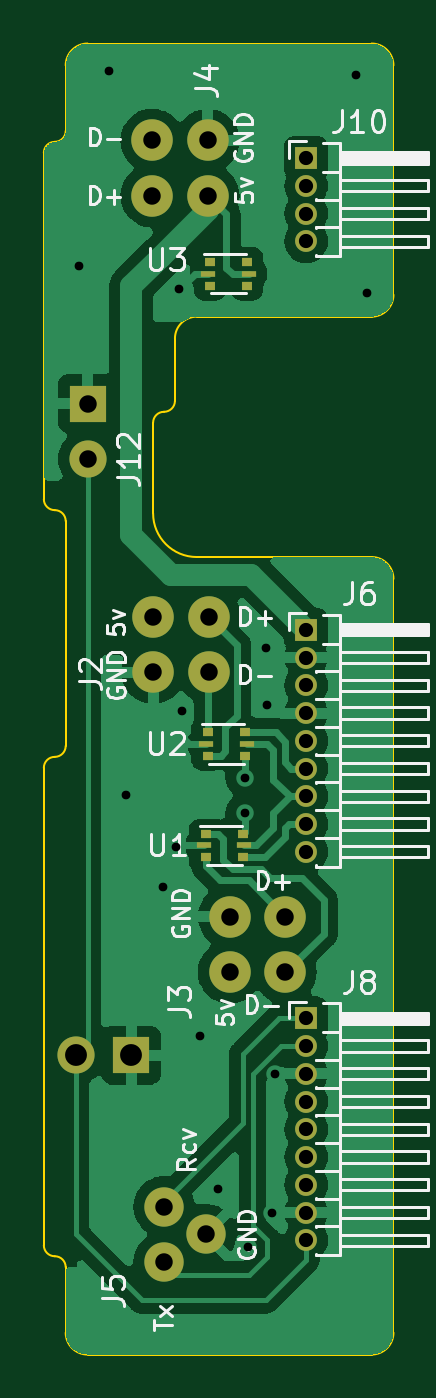
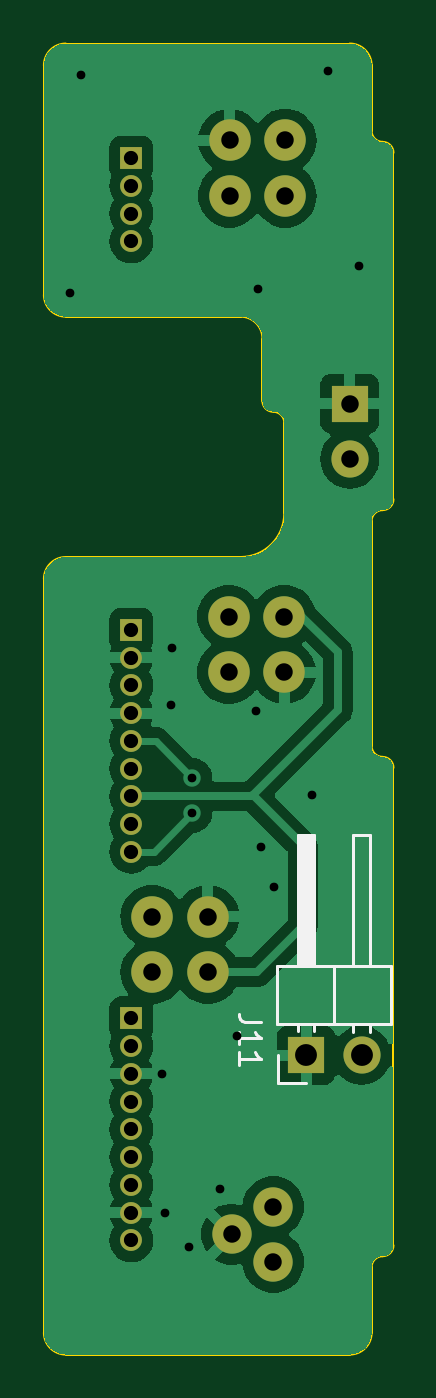
Circuit board: 11 layer files. Board 16.0 x 60.0 mm.
- bottom_copper: Hardware_NanoPi_v7_ConnectorPlate-B_Cu.gbl (55683 bytes)
- bottom_mask: Hardware_NanoPi_v7_ConnectorPlate-B_Mask.gbs (1961 bytes)
- paste: Hardware_NanoPi_v7_ConnectorPlate-B_Paste.gbp (556 bytes)
- bottom_silk: Hardware_NanoPi_v7_ConnectorPlate-B_Silkscreen.gbo (3717 bytes)
- outline: Hardware_NanoPi_v7_ConnectorPlate-Edge_Cuts.gm1 (2364 bytes)
- top_copper: Hardware_NanoPi_v7_ConnectorPlate-F_Cu.gtl (54687 bytes)
- top_mask: Hardware_NanoPi_v7_ConnectorPlate-F_Mask.gts (2570 bytes)
- paste: Hardware_NanoPi_v7_ConnectorPlate-F_Paste.gtp (1160 bytes)
- top_silk: Hardware_NanoPi_v7_ConnectorPlate-F_Silkscreen.gto (31540 bytes)
- drill: Hardware_NanoPi_v7_ConnectorPlate-NPTH.drl (314 bytes)
- drill: Hardware_NanoPi_v7_ConnectorPlate-PTH.drl (1216 bytes)

=== bottom_copper: Hardware_NanoPi_v7_ConnectorPlate-B_Cu.gbl (55683 bytes, source omitted) ===
=== bottom_mask: Hardware_NanoPi_v7_ConnectorPlate-B_Mask.gbs ===
G04 #@! TF.GenerationSoftware,KiCad,Pcbnew,7.0.11-7.0.11~ubuntu23.10.1*
G04 #@! TF.CreationDate,2024-06-17T23:23:06+02:00*
G04 #@! TF.ProjectId,Hardware_NanoPi_v7_ConnectorPlate,48617264-7761-4726-955f-4e616e6f5069,rev?*
G04 #@! TF.SameCoordinates,Original*
G04 #@! TF.FileFunction,Soldermask,Bot*
G04 #@! TF.FilePolarity,Negative*
%FSLAX46Y46*%
G04 Gerber Fmt 4.6, Leading zero omitted, Abs format (unit mm)*
G04 Created by KiCad (PCBNEW 7.0.11-7.0.11~ubuntu23.10.1) date 2024-06-17 23:23:06*
%MOMM*%
%LPD*%
G01*
G04 APERTURE LIST*
%ADD10R,1.000000X1.000000*%
%ADD11O,1.000000X1.000000*%
%ADD12O,1.900000X1.900000*%
%ADD13C,1.800000*%
%ADD14R,1.700000X1.700000*%
%ADD15O,1.700000X1.700000*%
G04 APERTURE END LIST*
D10*
G04 #@! TO.C,J10*
X12000000Y52760000D03*
D11*
X12000000Y51490000D03*
X12000000Y50220000D03*
X12000000Y48950000D03*
G04 #@! TD*
D10*
G04 #@! TO.C,J6*
X12000000Y31170000D03*
D11*
X12000000Y29900000D03*
X12000000Y28630000D03*
X12000000Y27360000D03*
X12000000Y26090000D03*
X12000000Y24820000D03*
X12000000Y23550000D03*
X12000000Y22280000D03*
X12000000Y21010000D03*
G04 #@! TD*
D12*
G04 #@! TO.C,J4*
X7500000Y51030000D03*
X4960000Y53570000D03*
X4960000Y51030000D03*
X7500000Y53570000D03*
G04 #@! TD*
G04 #@! TO.C,J3*
X8500000Y15500000D03*
X11040000Y15500000D03*
X11040000Y18040000D03*
X8500000Y18040000D03*
G04 #@! TD*
G04 #@! TO.C,J2*
X5000000Y31770000D03*
X7540000Y29230000D03*
X7540000Y31770000D03*
X5000000Y29230000D03*
G04 #@! TD*
D13*
G04 #@! TO.C,J5*
X5500000Y2230000D03*
X5500000Y4770000D03*
X7405000Y3500000D03*
G04 #@! TD*
D14*
G04 #@! TO.C,J12*
X2000000Y41520000D03*
D15*
X2000000Y38980000D03*
G04 #@! TD*
D10*
G04 #@! TO.C,J8*
X12000000Y13390000D03*
D11*
X12000000Y12120000D03*
X12000000Y10850000D03*
X12000000Y9580000D03*
X12000000Y8310000D03*
X12000000Y7040000D03*
X12000000Y5770000D03*
X12000000Y4500000D03*
X12000000Y3230000D03*
G04 #@! TD*
D14*
G04 #@! TO.C,J11*
X4000000Y11700000D03*
D15*
X1460000Y11700000D03*
G04 #@! TD*
M02*

=== paste: Hardware_NanoPi_v7_ConnectorPlate-B_Paste.gbp ===
G04 #@! TF.GenerationSoftware,KiCad,Pcbnew,7.0.11-7.0.11~ubuntu23.10.1*
G04 #@! TF.CreationDate,2024-06-17T23:23:06+02:00*
G04 #@! TF.ProjectId,Hardware_NanoPi_v7_ConnectorPlate,48617264-7761-4726-955f-4e616e6f5069,rev?*
G04 #@! TF.SameCoordinates,Original*
G04 #@! TF.FileFunction,Paste,Bot*
G04 #@! TF.FilePolarity,Positive*
%FSLAX46Y46*%
G04 Gerber Fmt 4.6, Leading zero omitted, Abs format (unit mm)*
G04 Created by KiCad (PCBNEW 7.0.11-7.0.11~ubuntu23.10.1) date 2024-06-17 23:23:06*
%MOMM*%
%LPD*%
G01*
G04 APERTURE LIST*
G04 APERTURE END LIST*
M02*

=== bottom_silk: Hardware_NanoPi_v7_ConnectorPlate-B_Silkscreen.gbo ===
G04 #@! TF.GenerationSoftware,KiCad,Pcbnew,7.0.11-7.0.11~ubuntu23.10.1*
G04 #@! TF.CreationDate,2024-06-17T23:23:06+02:00*
G04 #@! TF.ProjectId,Hardware_NanoPi_v7_ConnectorPlate,48617264-7761-4726-955f-4e616e6f5069,rev?*
G04 #@! TF.SameCoordinates,Original*
G04 #@! TF.FileFunction,Legend,Bot*
G04 #@! TF.FilePolarity,Positive*
%FSLAX46Y46*%
G04 Gerber Fmt 4.6, Leading zero omitted, Abs format (unit mm)*
G04 Created by KiCad (PCBNEW 7.0.11-7.0.11~ubuntu23.10.1) date 2024-06-17 23:23:06*
%MOMM*%
%LPD*%
G01*
G04 APERTURE LIST*
%ADD10C,0.150000*%
%ADD11C,0.120000*%
%ADD12R,1.000000X1.000000*%
%ADD13O,1.000000X1.000000*%
%ADD14O,1.900000X1.900000*%
%ADD15C,1.800000*%
%ADD16R,1.700000X1.700000*%
%ADD17O,1.700000X1.700000*%
G04 APERTURE END LIST*
D10*
X6064819Y13209524D02*
X6779104Y13209524D01*
X6779104Y13209524D02*
X6921961Y13257143D01*
X6921961Y13257143D02*
X7017200Y13352381D01*
X7017200Y13352381D02*
X7064819Y13495238D01*
X7064819Y13495238D02*
X7064819Y13590476D01*
X7064819Y12209524D02*
X7064819Y12780952D01*
X7064819Y12495238D02*
X6064819Y12495238D01*
X6064819Y12495238D02*
X6207676Y12590476D01*
X6207676Y12590476D02*
X6302914Y12685714D01*
X6302914Y12685714D02*
X6350533Y12780952D01*
X7064819Y11257143D02*
X7064819Y11828571D01*
X7064819Y11542857D02*
X6064819Y11542857D01*
X6064819Y11542857D02*
X6207676Y11638095D01*
X6207676Y11638095D02*
X6302914Y11733333D01*
X6302914Y11733333D02*
X6350533Y11828571D01*
D11*
G04 #@! TO.C,J11*
X4000000Y10430000D02*
X5270000Y10430000D01*
X5270000Y10430000D02*
X5270000Y11700000D01*
X1080000Y12742929D02*
X1080000Y13140000D01*
X1840000Y12742929D02*
X1840000Y13140000D01*
X3620000Y12810000D02*
X3620000Y13140000D01*
X4380000Y12810000D02*
X4380000Y13140000D01*
X130000Y13140000D02*
X130000Y15800000D01*
X2730000Y13140000D02*
X2730000Y15800000D01*
X5330000Y13140000D02*
X130000Y13140000D01*
X130000Y15800000D02*
X5330000Y15800000D01*
X1840000Y15800000D02*
X1840000Y21800000D01*
X3720000Y15800000D02*
X3720000Y21800000D01*
X3840000Y15800000D02*
X3840000Y21800000D01*
X3960000Y15800000D02*
X3960000Y21800000D01*
X4080000Y15800000D02*
X4080000Y21800000D01*
X4200000Y15800000D02*
X4200000Y21800000D01*
X4320000Y15800000D02*
X4320000Y21800000D01*
X4380000Y15800000D02*
X4380000Y21800000D01*
X5330000Y15800000D02*
X5330000Y13140000D01*
X1080000Y21800000D02*
X1080000Y15800000D01*
X1840000Y21800000D02*
X1080000Y21800000D01*
X3620000Y21800000D02*
X3620000Y15800000D01*
X4380000Y21800000D02*
X3620000Y21800000D01*
G04 #@! TD*
%LPC*%
D12*
G04 #@! TO.C,J10*
X12000000Y52760000D03*
D13*
X12000000Y51490000D03*
X12000000Y50220000D03*
X12000000Y48950000D03*
G04 #@! TD*
D12*
G04 #@! TO.C,J6*
X12000000Y31170000D03*
D13*
X12000000Y29900000D03*
X12000000Y28630000D03*
X12000000Y27360000D03*
X12000000Y26090000D03*
X12000000Y24820000D03*
X12000000Y23550000D03*
X12000000Y22280000D03*
X12000000Y21010000D03*
G04 #@! TD*
D14*
G04 #@! TO.C,J4*
X7500000Y51030000D03*
X4960000Y53570000D03*
X4960000Y51030000D03*
X7500000Y53570000D03*
G04 #@! TD*
G04 #@! TO.C,J3*
X8500000Y15500000D03*
X11040000Y15500000D03*
X11040000Y18040000D03*
X8500000Y18040000D03*
G04 #@! TD*
G04 #@! TO.C,J2*
X5000000Y31770000D03*
X7540000Y29230000D03*
X7540000Y31770000D03*
X5000000Y29230000D03*
G04 #@! TD*
D15*
G04 #@! TO.C,J5*
X5500000Y2230000D03*
X5500000Y4770000D03*
X7405000Y3500000D03*
G04 #@! TD*
D16*
G04 #@! TO.C,J12*
X2000000Y41520000D03*
D17*
X2000000Y38980000D03*
G04 #@! TD*
D12*
G04 #@! TO.C,J8*
X12000000Y13390000D03*
D13*
X12000000Y12120000D03*
X12000000Y10850000D03*
X12000000Y9580000D03*
X12000000Y8310000D03*
X12000000Y7040000D03*
X12000000Y5770000D03*
X12000000Y4500000D03*
X12000000Y3230000D03*
G04 #@! TD*
D16*
G04 #@! TO.C,J11*
X4000000Y11700000D03*
D17*
X1460000Y11700000D03*
G04 #@! TD*
%LPD*%
M02*

=== outline: Hardware_NanoPi_v7_ConnectorPlate-Edge_Cuts.gm1 ===
G04 #@! TF.GenerationSoftware,KiCad,Pcbnew,7.0.11-7.0.11~ubuntu23.10.1*
G04 #@! TF.CreationDate,2024-06-17T23:23:06+02:00*
G04 #@! TF.ProjectId,Hardware_NanoPi_v7_ConnectorPlate,48617264-7761-4726-955f-4e616e6f5069,rev?*
G04 #@! TF.SameCoordinates,Original*
G04 #@! TF.FileFunction,Profile,NP*
%FSLAX46Y46*%
G04 Gerber Fmt 4.6, Leading zero omitted, Abs format (unit mm)*
G04 Created by KiCad (PCBNEW 7.0.11-7.0.11~ubuntu23.10.1) date 2024-06-17 23:23:06*
%MOMM*%
%LPD*%
G01*
G04 APERTURE LIST*
G04 #@! TA.AperFunction,Profile*
%ADD10C,0.100000*%
G04 #@! TD*
G04 APERTURE END LIST*
D10*
X0Y24853553D02*
X0Y3000000D01*
X500000Y25353600D02*
G75*
G03*
X0Y24853553I0J-500000D01*
G01*
X16000000Y46500000D02*
X16000000Y57000000D01*
X1000047Y36146447D02*
G75*
G03*
X500000Y36646447I-500047J-47D01*
G01*
X5500000Y41146400D02*
G75*
G03*
X5000000Y40646447I0J-500000D01*
G01*
X0Y53000000D02*
X0Y37146447D01*
X7000000Y45500000D02*
X15000000Y45500000D01*
X15000000Y-2000000D02*
G75*
G03*
X16000000Y-1000000I0J1000000D01*
G01*
X500000Y53500000D02*
G75*
G03*
X1000000Y54000000I0J500000D01*
G01*
X16000000Y57000000D02*
G75*
G03*
X15000000Y58000000I-1000000J0D01*
G01*
X1000000Y-1000000D02*
G75*
G03*
X2000000Y-2000000I1000000J0D01*
G01*
X1000000Y36146447D02*
X1000000Y25853553D01*
X2000002Y57999998D02*
G75*
G03*
X1000002Y57000000I-2J-999998D01*
G01*
X5500000Y41146400D02*
G75*
G03*
X6000000Y41646447I0J500000D01*
G01*
X16000000Y33500000D02*
G75*
G03*
X15000000Y34500000I-1000000J0D01*
G01*
X6000000Y41646447D02*
X6000000Y44500000D01*
X1000000Y2000000D02*
X1000000Y-1000000D01*
X47Y37146447D02*
G75*
G03*
X500000Y36646447I499953J-47D01*
G01*
X7000000Y45500000D02*
G75*
G03*
X6000000Y44500000I0J-1000000D01*
G01*
X15000000Y45500000D02*
G75*
G03*
X16000000Y46500000I0J1000000D01*
G01*
X500000Y53500000D02*
G75*
G03*
X0Y53000000I0J-500000D01*
G01*
X16000000Y-1000000D02*
X16000000Y33500000D01*
X15000000Y58000000D02*
X2000000Y58000000D01*
X1000000Y2000000D02*
G75*
G03*
X500000Y2500000I-500000J0D01*
G01*
X15000000Y34500000D02*
X7000000Y34500000D01*
X0Y3000000D02*
G75*
G03*
X500000Y2500000I500000J0D01*
G01*
X500000Y25353600D02*
G75*
G03*
X1000000Y25853553I0J500000D01*
G01*
X5000000Y40646447D02*
X5000000Y36500000D01*
X1000002Y57000000D02*
X1000000Y54000000D01*
X5000000Y36500000D02*
G75*
G03*
X7000000Y34500000I2000000J0D01*
G01*
X15000000Y-2000000D02*
X2000000Y-2000000D01*
M02*

=== top_copper: Hardware_NanoPi_v7_ConnectorPlate-F_Cu.gtl (54687 bytes, source omitted) ===
=== top_mask: Hardware_NanoPi_v7_ConnectorPlate-F_Mask.gts ===
G04 #@! TF.GenerationSoftware,KiCad,Pcbnew,7.0.11-7.0.11~ubuntu23.10.1*
G04 #@! TF.CreationDate,2024-06-17T23:23:06+02:00*
G04 #@! TF.ProjectId,Hardware_NanoPi_v7_ConnectorPlate,48617264-7761-4726-955f-4e616e6f5069,rev?*
G04 #@! TF.SameCoordinates,Original*
G04 #@! TF.FileFunction,Soldermask,Top*
G04 #@! TF.FilePolarity,Negative*
%FSLAX46Y46*%
G04 Gerber Fmt 4.6, Leading zero omitted, Abs format (unit mm)*
G04 Created by KiCad (PCBNEW 7.0.11-7.0.11~ubuntu23.10.1) date 2024-06-17 23:23:06*
%MOMM*%
%LPD*%
G01*
G04 APERTURE LIST*
%ADD10R,0.500000X0.375000*%
%ADD11R,0.650000X0.300000*%
%ADD12R,1.000000X1.000000*%
%ADD13O,1.000000X1.000000*%
%ADD14O,1.900000X1.900000*%
%ADD15C,1.800000*%
%ADD16R,1.700000X1.700000*%
%ADD17O,1.700000X1.700000*%
G04 APERTURE END LIST*
D10*
G04 #@! TO.C,U2*
X7500000Y26487500D03*
D11*
X7425000Y25950000D03*
D10*
X7500000Y25412500D03*
X9200000Y25412500D03*
D11*
X9275000Y25950000D03*
D10*
X9200000Y26487500D03*
G04 #@! TD*
D12*
G04 #@! TO.C,J10*
X12000000Y52760000D03*
D13*
X12000000Y51490000D03*
X12000000Y50220000D03*
X12000000Y48950000D03*
G04 #@! TD*
D10*
G04 #@! TO.C,U1*
X7400000Y21837500D03*
D11*
X7325000Y21300000D03*
D10*
X7400000Y20762500D03*
X9100000Y20762500D03*
D11*
X9175000Y21300000D03*
D10*
X9100000Y21837500D03*
G04 #@! TD*
G04 #@! TO.C,U3*
X7600000Y48000000D03*
D11*
X7525000Y47462500D03*
D10*
X7600000Y46925000D03*
X9300000Y46925000D03*
D11*
X9375000Y47462500D03*
D10*
X9300000Y48000000D03*
G04 #@! TD*
D12*
G04 #@! TO.C,J6*
X12000000Y31170000D03*
D13*
X12000000Y29900000D03*
X12000000Y28630000D03*
X12000000Y27360000D03*
X12000000Y26090000D03*
X12000000Y24820000D03*
X12000000Y23550000D03*
X12000000Y22280000D03*
X12000000Y21010000D03*
G04 #@! TD*
D14*
G04 #@! TO.C,J4*
X7500000Y51030000D03*
X4960000Y53570000D03*
X4960000Y51030000D03*
X7500000Y53570000D03*
G04 #@! TD*
G04 #@! TO.C,J3*
X8500000Y15500000D03*
X11040000Y15500000D03*
X11040000Y18040000D03*
X8500000Y18040000D03*
G04 #@! TD*
G04 #@! TO.C,J2*
X5000000Y31770000D03*
X7540000Y29230000D03*
X7540000Y31770000D03*
X5000000Y29230000D03*
G04 #@! TD*
D15*
G04 #@! TO.C,J5*
X5500000Y2230000D03*
X5500000Y4770000D03*
X7405000Y3500000D03*
G04 #@! TD*
D16*
G04 #@! TO.C,J12*
X2000000Y41520000D03*
D17*
X2000000Y38980000D03*
G04 #@! TD*
D12*
G04 #@! TO.C,J8*
X12000000Y13390000D03*
D13*
X12000000Y12120000D03*
X12000000Y10850000D03*
X12000000Y9580000D03*
X12000000Y8310000D03*
X12000000Y7040000D03*
X12000000Y5770000D03*
X12000000Y4500000D03*
X12000000Y3230000D03*
G04 #@! TD*
D16*
G04 #@! TO.C,J11*
X4000000Y11700000D03*
D17*
X1460000Y11700000D03*
G04 #@! TD*
M02*

=== paste: Hardware_NanoPi_v7_ConnectorPlate-F_Paste.gtp ===
G04 #@! TF.GenerationSoftware,KiCad,Pcbnew,7.0.11-7.0.11~ubuntu23.10.1*
G04 #@! TF.CreationDate,2024-06-17T23:23:06+02:00*
G04 #@! TF.ProjectId,Hardware_NanoPi_v7_ConnectorPlate,48617264-7761-4726-955f-4e616e6f5069,rev?*
G04 #@! TF.SameCoordinates,Original*
G04 #@! TF.FileFunction,Paste,Top*
G04 #@! TF.FilePolarity,Positive*
%FSLAX46Y46*%
G04 Gerber Fmt 4.6, Leading zero omitted, Abs format (unit mm)*
G04 Created by KiCad (PCBNEW 7.0.11-7.0.11~ubuntu23.10.1) date 2024-06-17 23:23:06*
%MOMM*%
%LPD*%
G01*
G04 APERTURE LIST*
%ADD10R,0.500000X0.375000*%
%ADD11R,0.650000X0.300000*%
G04 APERTURE END LIST*
D10*
G04 #@! TO.C,U2*
X7500000Y26487500D03*
D11*
X7425000Y25950000D03*
D10*
X7500000Y25412500D03*
X9200000Y25412500D03*
D11*
X9275000Y25950000D03*
D10*
X9200000Y26487500D03*
G04 #@! TD*
G04 #@! TO.C,U1*
X7400000Y21837500D03*
D11*
X7325000Y21300000D03*
D10*
X7400000Y20762500D03*
X9100000Y20762500D03*
D11*
X9175000Y21300000D03*
D10*
X9100000Y21837500D03*
G04 #@! TD*
G04 #@! TO.C,U3*
X7600000Y48000000D03*
D11*
X7525000Y47462500D03*
D10*
X7600000Y46925000D03*
X9300000Y46925000D03*
D11*
X9375000Y47462500D03*
D10*
X9300000Y48000000D03*
G04 #@! TD*
M02*

=== top_silk: Hardware_NanoPi_v7_ConnectorPlate-F_Silkscreen.gto (31540 bytes, source omitted) ===
=== drill: Hardware_NanoPi_v7_ConnectorPlate-NPTH.drl ===
M48
; DRILL file {KiCad 7.0.11-7.0.11~ubuntu23.10.1} date mån 17 jun 2024 23:23:06
; FORMAT={-:-/ absolute / metric / decimal}
; #@! TF.CreationDate,2024-06-17T23:23:06+02:00
; #@! TF.GenerationSoftware,Kicad,Pcbnew,7.0.11-7.0.11~ubuntu23.10.1
; #@! TF.FileFunction,NonPlated,1,2,NPTH
FMAT,2
METRIC
%
G90
G05
M30

=== drill: Hardware_NanoPi_v7_ConnectorPlate-PTH.drl ===
M48
; DRILL file {KiCad 7.0.11-7.0.11~ubuntu23.10.1} date mån 17 jun 2024 23:23:06
; FORMAT={-:-/ absolute / metric / decimal}
; #@! TF.CreationDate,2024-06-17T23:23:06+02:00
; #@! TF.GenerationSoftware,Kicad,Pcbnew,7.0.11-7.0.11~ubuntu23.10.1
; #@! TF.FileFunction,Plated,1,2,PTH
FMAT,2
METRIC
; #@! TA.AperFunction,Plated,PTH,ViaDrill
T1C0.400
; #@! TA.AperFunction,Plated,PTH,ComponentDrill
T2C0.650
; #@! TA.AperFunction,Plated,PTH,ComponentDrill
T3C0.800
; #@! TA.AperFunction,Plated,PTH,ComponentDrill
T4C1.000
%
G90
G05
T1
X1.6Y47.8
X3.0Y56.75
X3.75Y23.6
X5.45Y19.4
X6.05Y21.25
X6.2Y46.75
X6.3Y27.45
X7.15Y12.6
X7.95Y5.6
X9.2Y24.4
X9.2Y22.775
X9.35Y2.9
X10.15Y30.35
X10.2Y27.75
X10.45Y4.5
X10.575Y10.825
X14.3Y56.55
X14.8Y46.6
T2
X12.0Y52.76
X12.0Y51.49
X12.0Y50.22
X12.0Y48.95
X12.0Y31.17
X12.0Y29.9
X12.0Y28.63
X12.0Y27.36
X12.0Y26.09
X12.0Y24.82
X12.0Y23.55
X12.0Y22.28
X12.0Y21.01
X12.0Y13.39
X12.0Y12.12
X12.0Y10.85
X12.0Y9.58
X12.0Y8.31
X12.0Y7.04
X12.0Y5.77
X12.0Y4.5
X12.0Y3.23
T3
X2.0Y41.52
X2.0Y38.98
X4.96Y53.57
X4.96Y51.03
X5.0Y31.77
X5.0Y29.23
X5.5Y4.77
X5.5Y2.23
X7.405Y3.5
X7.5Y53.57
X7.5Y51.03
X7.54Y31.77
X7.54Y29.23
X8.5Y18.04
X8.5Y15.5
X11.04Y18.04
X11.04Y15.5
T4
X1.46Y11.7
X4.0Y11.7
M30

